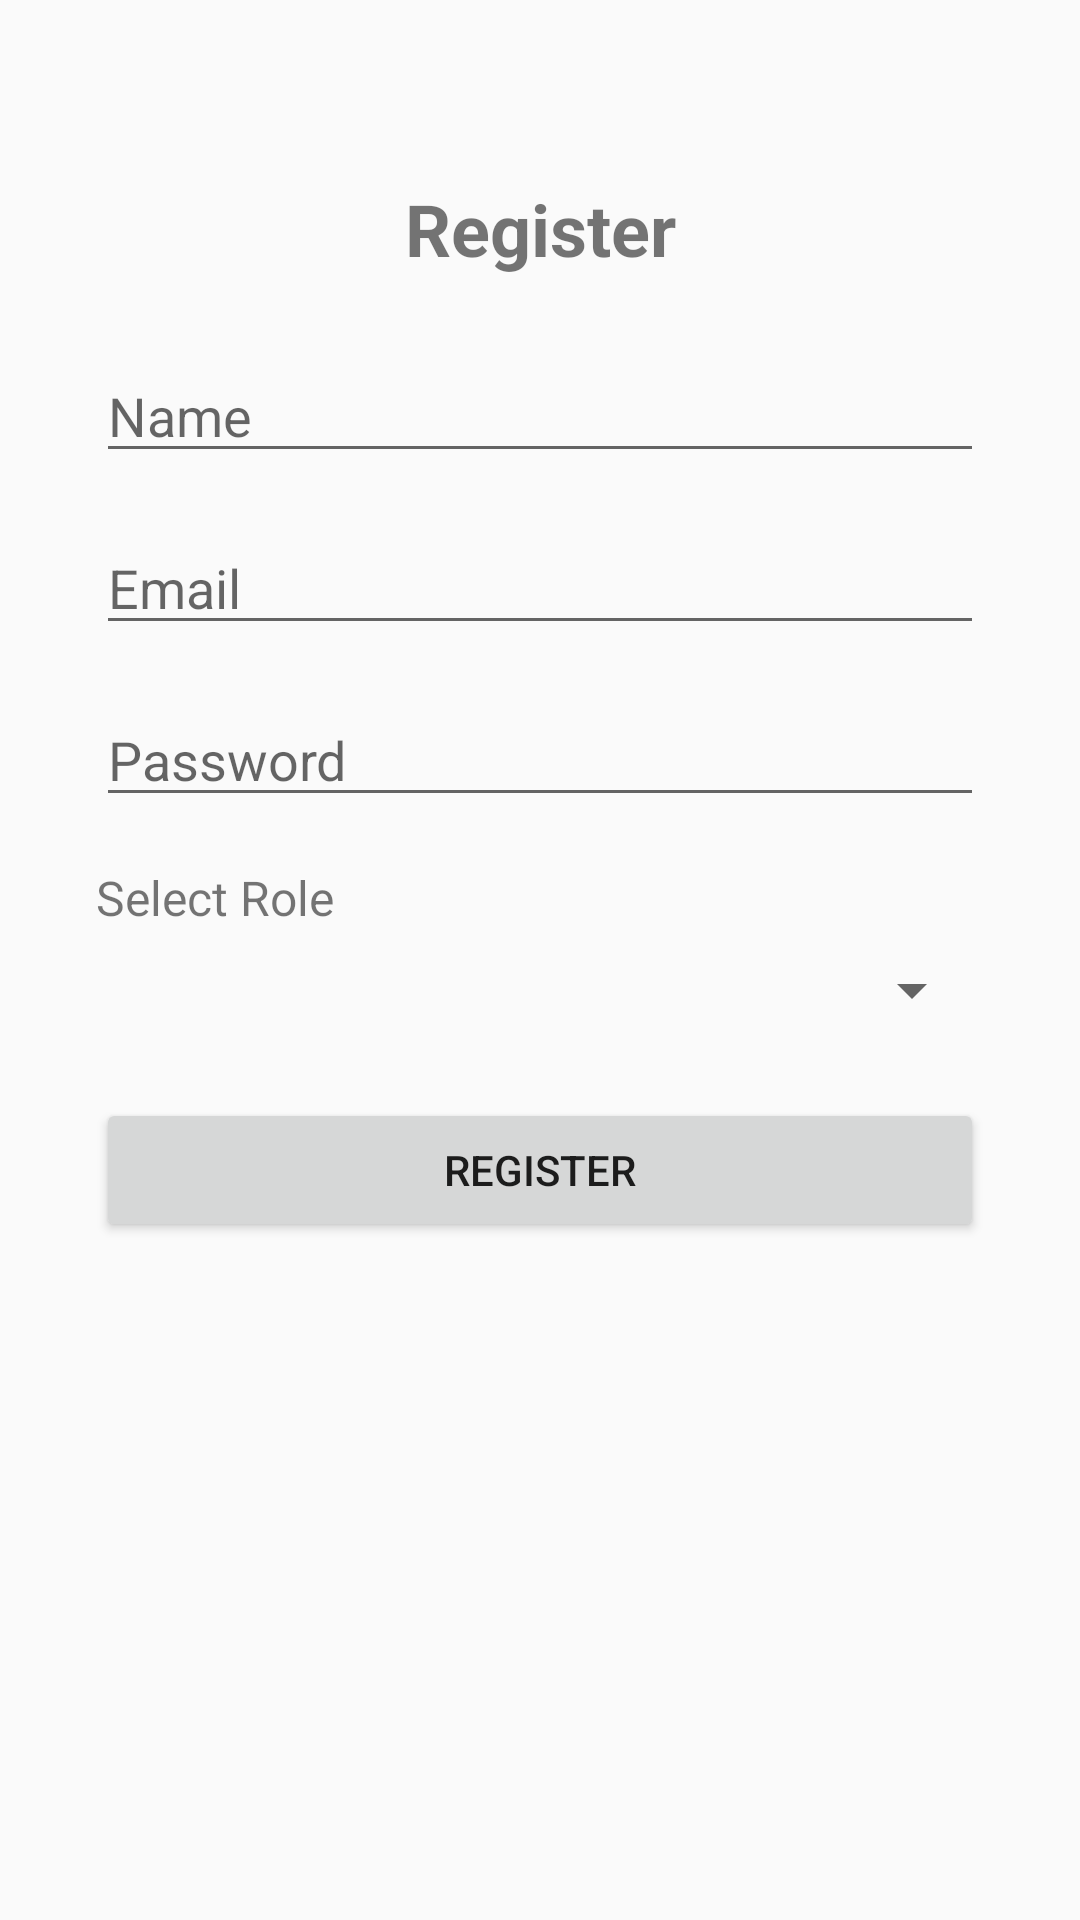

Here is an Android app screen rendered from its layout file. Give the layout XML and the strings, colors and styles it references.
<!-- AndroidManifest.xml: application theme Theme.QuizAppCN5032 -->
<!-- res/layout/activity_register.xml -->
<?xml version="1.0" encoding="utf-8"?>
<androidx.constraintlayout.widget.ConstraintLayout xmlns:android="http://schemas.android.com/apk/res/android"
    xmlns:app="http://schemas.android.com/apk/res-auto"
    xmlns:tools="http://schemas.android.com/tools"
    android:layout_width="match_parent"
    android:layout_height="match_parent"
    tools:context=".RegisterActivity">

    <TextView
        android:id="@+id/txtRegisterTitle"
        android:layout_width="wrap_content"
        android:layout_height="wrap_content"
        android:text="Register"
        android:textSize="24sp"
        android:textStyle="bold"
        android:layout_marginTop="60dp"
        app:layout_constraintTop_toTopOf="parent"
        app:layout_constraintStart_toStartOf="parent"
        app:layout_constraintEnd_toEndOf="parent" />

    <EditText
        android:id="@+id/etName"
        android:layout_width="0dp"
        android:layout_height="wrap_content"
        android:hint="Name"
        android:inputType="textPersonName"
        android:layout_marginTop="24dp"
        android:layout_marginStart="32dp"
        android:layout_marginEnd="32dp"
        app:layout_constraintTop_toBottomOf="@id/txtRegisterTitle"
        app:layout_constraintStart_toStartOf="parent"
        app:layout_constraintEnd_toEndOf="parent" />

    <EditText
        android:id="@+id/etRegisterEmail"
        android:layout_width="0dp"
        android:layout_height="wrap_content"
        android:hint="Email"
        android:inputType="textEmailAddress"
        android:layout_marginTop="16dp"
        android:layout_marginStart="32dp"
        android:layout_marginEnd="32dp"
        app:layout_constraintTop_toBottomOf="@id/etName"
        app:layout_constraintStart_toStartOf="parent"
        app:layout_constraintEnd_toEndOf="parent" />

    <EditText
        android:id="@+id/etRegisterPassword"
        android:layout_width="0dp"
        android:layout_height="wrap_content"
        android:hint="Password"
        android:inputType="textPassword"
        android:layout_marginTop="16dp"
        android:layout_marginStart="32dp"
        android:layout_marginEnd="32dp"
        app:layout_constraintTop_toBottomOf="@id/etRegisterEmail"
        app:layout_constraintStart_toStartOf="parent"
        app:layout_constraintEnd_toEndOf="parent" />

    <TextView
        android:id="@+id/txtRole"
        android:layout_width="wrap_content"
        android:layout_height="wrap_content"
        android:text="Select Role"
        android:textSize="16sp"
        android:layout_marginTop="16dp"
        android:layout_marginStart="32dp"
        app:layout_constraintTop_toBottomOf="@id/etRegisterPassword"
        app:layout_constraintStart_toStartOf="parent" />

    <Spinner
        android:id="@+id/spinnerRole"
        android:layout_width="0dp"
        android:layout_height="wrap_content"
        android:layout_marginTop="8dp"
        android:layout_marginStart="32dp"
        android:layout_marginEnd="32dp"
        app:layout_constraintTop_toBottomOf="@id/txtRole"
        app:layout_constraintStart_toStartOf="parent"
        app:layout_constraintEnd_toEndOf="parent" />

    <Button
        android:id="@+id/btnRegisterSubmit"
        android:layout_width="0dp"
        android:layout_height="wrap_content"
        android:text="Register"
        android:layout_marginTop="24dp"
        android:layout_marginStart="32dp"
        android:layout_marginEnd="32dp"
        app:layout_constraintTop_toBottomOf="@id/spinnerRole"
        app:layout_constraintStart_toStartOf="parent"
        app:layout_constraintEnd_toEndOf="parent" />

</androidx.constraintlayout.widget.ConstraintLayout>
<!-- resources referenced by this layout -->
<resources>
  <style name="Theme.QuizAppCN5032" parent="Theme.AppCompat.Light.NoActionBar">
          <item name="colorPrimary">#6200EE</item>
          <item name="colorPrimaryDark">#3700B3</item>
          <item name="colorAccent">#03DAC5</item>
          <item name="android:statusBarColor">#3700B3</item>
      </style>
</resources>
